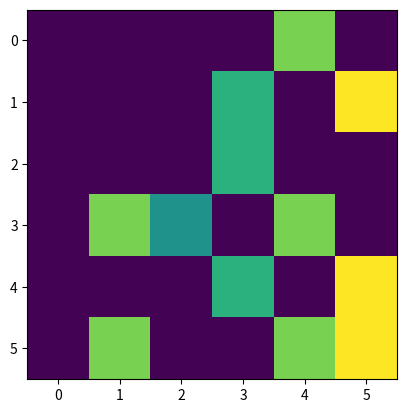

Reproduce this figure in Python.
# Imports
import random
import numpy as np
from matplotlib import pyplot as plt

# Define Reward/Environment matrix, R
R = np.array([
        [-1,  -1,  -1,  -1,   0,  -1],
        [-1,  -1,  -1,   0,  -1,   0],
        [-1,  -1,  -1,   0,  -1,  -1],
        [-1,   0,   0,  -1,   0,  -1],
        [ 0,  -1,  -1,   0,  -1,   0],
        [-1,   0,  -1,  -1,   0,   0]])
# Double checked, correct!

TARGET = 5
argarr = np.argwhere(np.equal(R[:, TARGET], 0)).ravel()
R[argarr, TARGET] = 100


def hardmax(Z):
    sZ = sum(Z)
    return [z / sZ for z in Z]


def softmax(Z):
    eZ = np.exp(Z)
    return eZ / np.sum(eZ)


class Agent:
    """Representation of an agent, acting in an environment (R)"""

    def __init__(self, gamma=0.8):
        self.Q = np.zeros_like(R) + 0.5  # Memory matrix
        self.gamma = gamma  # learning hyperparameter

    def reward(self, direct_reward, expected_reward):
        return direct_reward + self.gamma * expected_reward

    def fit(self, steps, environment, display=None, master=None):
        state = random.randrange(len(environment))

        for step in range(1, steps + 1):
            # print("Episode: {:>3}, state: {}".format(episode, state))
            valid = [i for i, p in enumerate(environment[state]) if p >= 0]
            action = random.choice(valid)
            self.Q[state, action] = self.reward(direct_reward=environment[state, action],
                                                expected_reward=max(self.Q[action]))
            np.clip(self.Q, -1, 100, out=self.Q)
            if display is not None:
                display.set_data(self.Q)
                master.pause(0.1)
            state = action

    def run(self, environment, runs=100):
        steps_required = []
        for _ in range(runs):
            state = random.randrange(len(environment))
            steps = 0
            while state != 5:
                arg, prob = zip(*[(i, prb) for i, prb in enumerate(self.Q[state]) if prb >= 0.])
                prob = softmax(prob) if sum(prob) > 0. else np.ones_like(prob) / len(prob)
                state = np.random.choice(arg, p=prob)
                steps += 1
            steps_required.append(steps)
        print("Average from {} runs: {} steps".format(runs, sum(steps_required) / len(steps_required)))

if __name__ == '__main__':
    agent = Agent()
    # agent.run(R)
    agent.run(R)

    plt.ion()
    mat = plt.imshow(np.zeros_like(agent.Q), vmin=0., vmax=100., interpolation="none")

    agent.fit(100, R, display=mat, master=plt)

    plt.close()

    agent.run(R)

    # THIS IS AWESOME!!!!!!!!
